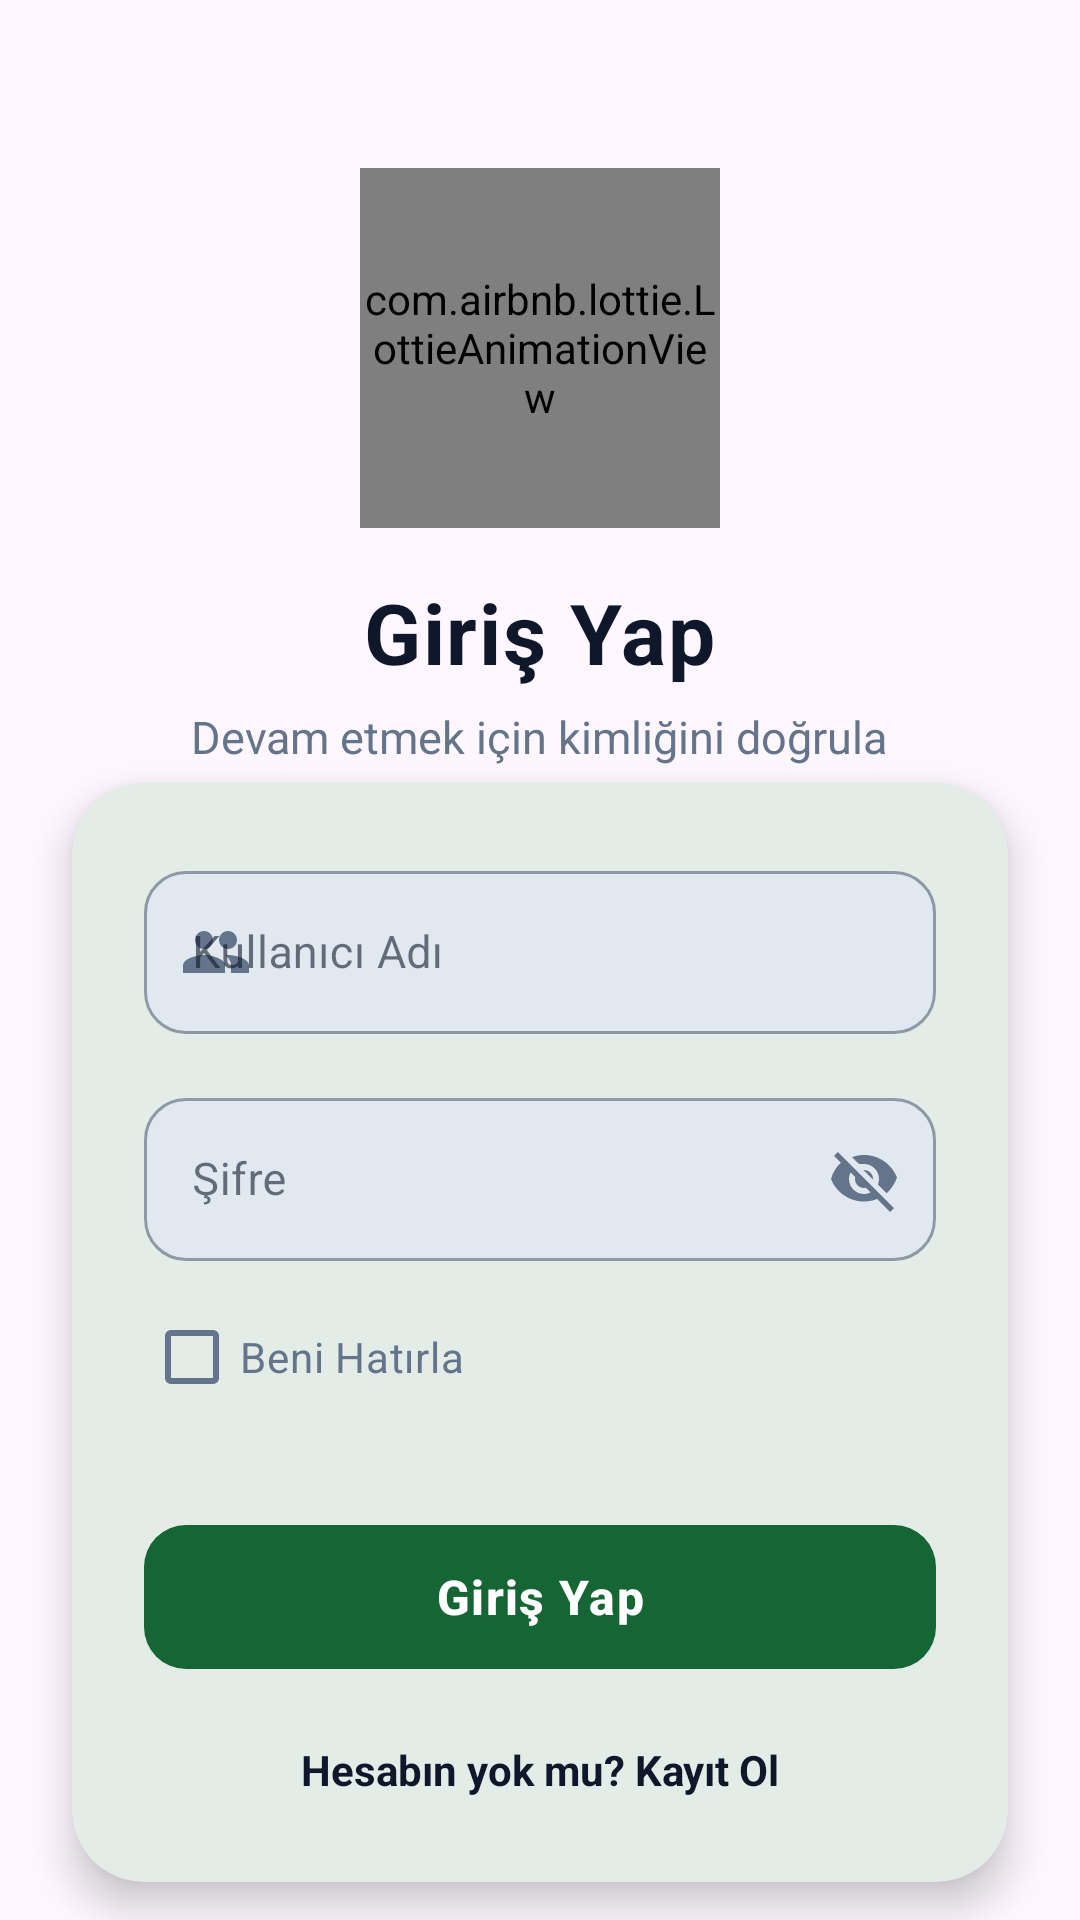

Produce the Android XML layout that renders to this screen, including the resource entries it uses.
<!-- AndroidManifest.xml: application theme Theme.SahaRez -->
<!-- res/layout/activity_login.xml -->
<?xml version="1.0" encoding="utf-8"?>
<androidx.constraintlayout.widget.ConstraintLayout
    xmlns:android="http://schemas.android.com/apk/res/android"
    xmlns:app="http://schemas.android.com/apk/res-auto"
    android:id="@+id/mainLayout"
    android:layout_width="match_parent"
    android:layout_height="match_parent"
    android:background="?android:attr/colorBackground"
    android:transitionName="shared_background">

    <LinearLayout
        android:id="@+id/layoutHeader"
        android:layout_width="match_parent"
        android:layout_height="wrap_content"
        android:gravity="center"
        android:orientation="vertical"
        android:layout_marginTop="56dp"
        app:layout_constraintTop_toTopOf="parent">

        <com.airbnb.lottie.LottieAnimationView
            android:id="@+id/lottieLogin"
            android:layout_width="120dp"
            android:layout_height="120dp"
            app:lottie_autoPlay="true"
            app:lottie_loop="true" />

        <TextView
            android:id="@+id/textWelcome"
            android:layout_width="wrap_content"
            android:layout_height="wrap_content"
            android:layout_marginTop="16dp"
            android:text="Giriş Yap"
            android:textColor="?android:attr/textColorPrimary"
            android:textSize="28sp"
            android:textStyle="bold"
            android:letterSpacing="0.02" />

        <TextView
            android:layout_width="wrap_content"
            android:layout_height="wrap_content"
            android:layout_marginTop="6dp"
            android:text="Devam etmek için kimliğini doğrula"
            android:textColor="?android:attr/textColorSecondary"
            android:textSize="15sp" />
    </LinearLayout>

    <com.google.android.material.card.MaterialCardView
        android:id="@+id/loginCard"
        android:layout_width="match_parent"
        android:layout_height="wrap_content"
        android:layout_marginHorizontal="24dp"
        app:cardBackgroundColor="?attr/colorSurface"
        app:cardCornerRadius="24dp"
        app:cardElevation="8dp"
        app:strokeWidth="0dp"
        app:layout_constraintBottom_toBottomOf="parent"
        app:layout_constraintTop_toBottomOf="@id/layoutHeader"
        app:layout_constraintVertical_bias="0.3">

        <LinearLayout
            android:layout_width="match_parent"
            android:layout_height="wrap_content"
            android:orientation="vertical"
            android:padding="24dp">

            <com.google.android.material.textfield.TextInputLayout
                android:id="@+id/inputLayoutUsername"
                style="@style/Widget.MaterialComponents.TextInputLayout.OutlinedBox"
                android:layout_width="match_parent"
                android:layout_height="wrap_content"
                app:boxBackgroundColor="?attr/colorSurfaceVariant"
                app:boxCornerRadiusTopStart="14dp"
                app:boxCornerRadiusTopEnd="14dp"
                app:boxCornerRadiusBottomStart="14dp"
                app:boxCornerRadiusBottomEnd="14dp"
                app:hintTextColor="?android:attr/textColorPrimary"
                app:startIconDrawable="@drawable/ic_team"
                app:startIconTint="?android:attr/textColorSecondary">

                <com.google.android.material.textfield.TextInputEditText
                    android:id="@+id/editUsername"
                    android:layout_width="match_parent"
                    android:layout_height="wrap_content"
                    android:hint="Kullanıcı Adı"
                    android:textColor="?android:attr/textColorPrimary"
                    android:textColorHint="?android:attr/textColorSecondary"
                    android:textSize="15sp"
                    android:inputType="textVisiblePassword|textNoSuggestions" />
            </com.google.android.material.textfield.TextInputLayout>

            <com.google.android.material.textfield.TextInputLayout
                android:id="@+id/inputLayoutPassword"
                style="@style/Widget.MaterialComponents.TextInputLayout.OutlinedBox"
                android:layout_width="match_parent"
                android:layout_height="wrap_content"
                android:layout_marginTop="16dp"
                app:boxBackgroundColor="?attr/colorSurfaceVariant"
                app:boxCornerRadiusTopStart="14dp"
                app:boxCornerRadiusTopEnd="14dp"
                app:boxCornerRadiusBottomStart="14dp"
                app:boxCornerRadiusBottomEnd="14dp"
                app:hintTextColor="?android:attr/textColorPrimary"
                app:startIconDrawable="@drawable/ic_password"
                app:startIconTint="?android:attr/textColorSecondary"
                app:endIconMode="password_toggle"
                app:endIconTint="?android:attr/textColorSecondary"
                app:endIconDrawable="@drawable/selector_password_toggle">

                <com.google.android.material.textfield.TextInputEditText
                    android:id="@+id/editPassword"
                    android:layout_width="match_parent"
                    android:layout_height="wrap_content"
                    android:hint="Şifre"
                    android:textColor="?android:attr/textColorPrimary"
                    android:textColorHint="?android:attr/textColorSecondary"
                    android:textSize="15sp"
                    android:inputType="textPassword" />
            </com.google.android.material.textfield.TextInputLayout>

            <com.google.android.material.checkbox.MaterialCheckBox
                android:id="@+id/cbRememberMe"
                android:layout_width="match_parent"
                android:layout_height="wrap_content"
                android:layout_marginTop="8dp"
                android:text="Beni Hatırla"
                android:textColor="?android:attr/textColorSecondary"
                android:textSize="14sp"
                app:useMaterialThemeColors="false"
                app:buttonTint="?android:attr/textColorSecondary" />

            <com.google.android.material.button.MaterialButton
                android:id="@+id/btnLogin"
                android:layout_width="match_parent"
                android:layout_height="56dp"
                android:layout_marginTop="28dp"
                android:text="Giriş Yap"
                android:textColor="#FFFFFF"
                android:textSize="16sp"
                android:textStyle="bold"
                android:letterSpacing="0.03"
                app:cornerRadius="14dp" />

            <TextView
                android:id="@+id/textRegister"
                android:layout_width="match_parent"
                android:layout_height="wrap_content"
                android:layout_marginTop="20dp"
                android:layout_marginBottom="4dp"
                android:gravity="center"
                android:text="Hesabın yok mu? Kayıt Ol"
                android:textColor="?android:attr/textColorPrimary"
                android:textSize="14sp"
                android:textStyle="bold" />

        </LinearLayout>
    </com.google.android.material.card.MaterialCardView>
</androidx.constraintlayout.widget.ConstraintLayout>
<!-- resources referenced by this layout -->
<resources>
  <!-- drawable ic_team (drawable) -->
  <vector xmlns:android="http://schemas.android.com/apk/res/android"
      android:width="24dp"
      android:height="24dp"
      android:viewportWidth="24"
      android:viewportHeight="24">
      <path
          android:fillColor="#000000"
          android:pathData="M16,11c1.66,0 2.99,-1.34 2.99,-3S17.66,5 16,5s-3,1.34 -3,3S14.34,11 16,11zM8,11c1.66,0 2.99,-1.34 2.99,-3S9.66,5 8,5S5,6.34 5,8S6.34,11 8,11zM8,13c-2.33,0 -7,1.17 -7,3.5L1,19h14v-2.5C15,14.17 10.33,13 8,13zM16,13c-0.29,0 -0.62,0.02 -0.97,0.05 1.16,0.84 1.97,1.97 1.97,3.45L17.01,19L23,19v-2.5C23,14.17 18.33,13 16,13z" />
  </vector>
  <!-- drawable selector_password_toggle (drawable) -->
  <?xml version="1.0" encoding="utf-8"?>
  <selector xmlns:android="http://schemas.android.com/apk/res/android">
      <item android:drawable="@drawable/ic_eye_open" android:state_checked="true" />
  
      <item android:drawable="@drawable/ic_eye_closed" />
  </selector>
  <style name="Theme.SahaRez" parent="Base.Theme.SahaRez" />
  <!-- drawable ic_eye_open (drawable) -->
  <vector xmlns:android="http://schemas.android.com/apk/res/android"
      android:width="24dp"
      android:height="24dp"
      android:viewportWidth="24"
      android:viewportHeight="24">
      <path
          android:fillColor="#4A5568"
          android:pathData="M12,4.5C7,4.5 2.73,7.61 1,12c1.73,4.39 6,7.5 11,7.5s9.27,-3.11 11,-7.5c-1.73,-4.39 -6,-7.5 -11,-7.5zM12,17c-2.76,0 -5,-2.24 -5,-5s2.24,-5 5,-5 5,2.24 5,5 -2.24,5 -5,5zM12,9c-1.66,0 -3,1.34 -3,3s1.34,3 3,3 3,-1.34 3,-3 -1.34,-3 -3,-3z"/>
  </vector>
  <!-- drawable ic_eye_closed (drawable) -->
  <vector xmlns:android="http://schemas.android.com/apk/res/android"
      android:width="24dp"
      android:height="24dp"
      android:viewportWidth="24"
      android:viewportHeight="24">
      <path
          android:fillColor="#4A5568"
          android:pathData="M12,7c2.76,0 5,2.24 5,5 0,0.65 -0.13,1.26 -0.36,1.82l2.92,2.92c1.51,-1.39 2.7,-3.18 3.44,-5.24 -1.73,-4.39 -6,-7.5 -11,-7.5 -1.4,0 -2.74,0.25 -3.98,0.7l2.16,2.16C10.74,7.13 11.35,7 12,7zM2,4.27l2.28,2.28C2.79,7.94 1.58,9.81 1,12c1.73,4.39 6,7.5 11,7.5 1.55,0 3.03,-0.3 4.38,-0.84l4.35,4.35 1.27,-1.27L3.27,3 2,4.27zM7.53,9.8l1.55,1.55c-0.05,0.21 -0.08,0.43 -0.08,0.65 0,1.66 1.34,3 3,3 0.22,0 0.44,-0.03 0.65,-0.08l1.55,1.55c-0.67,0.33 -1.41,0.53 -2.2,0.53 -2.76,0 -5,-2.24 -5,-5 0,-0.79 0.2,-1.53 0.53,-2.2zM11.84,9.02l3.14,3.14c0.01,-0.05 0.02,-0.16 0.02,-0.16 0,-1.66 -1.34,-3 -3,-3 -0.06,0 -0.11,0.01 -0.16,0.02z"/>
  </vector>
  <style name="Base.Theme.SahaRez" parent="Theme.Material3.DayNight.NoActionBar">
          
          <item name="colorPrimary">@color/saha_yesili_koyu</item>
          <item name="colorSecondary">@color/saha_yesili_vurgu</item>
  
          
          <item name="android:windowBackground">@color/light_arkaplan</item>
          <item name="colorSurface">@color/light_yuzey</item>
          <item name="colorSurfaceVariant">#E2E8F0</item>
  
          
          <item name="android:textColorPrimary">@color/light_yazi_ana</item>
          <item name="android:textColorSecondary">@color/light_yazi_ikincil</item>
          <item name="colorOnSurface">@color/light_yazi_ana</item>
      </style>
  <color name="saha_yesili_koyu">#166534</color>
  <color name="saha_yesili_vurgu">#22C55E</color>
  <color name="light_arkaplan">#F4F7F6</color>
  <color name="light_yuzey">#FFFFFF</color>
  <color name="light_yazi_ana">#0F172A</color>
  <color name="light_yazi_ikincil">#64748B</color>
</resources>
